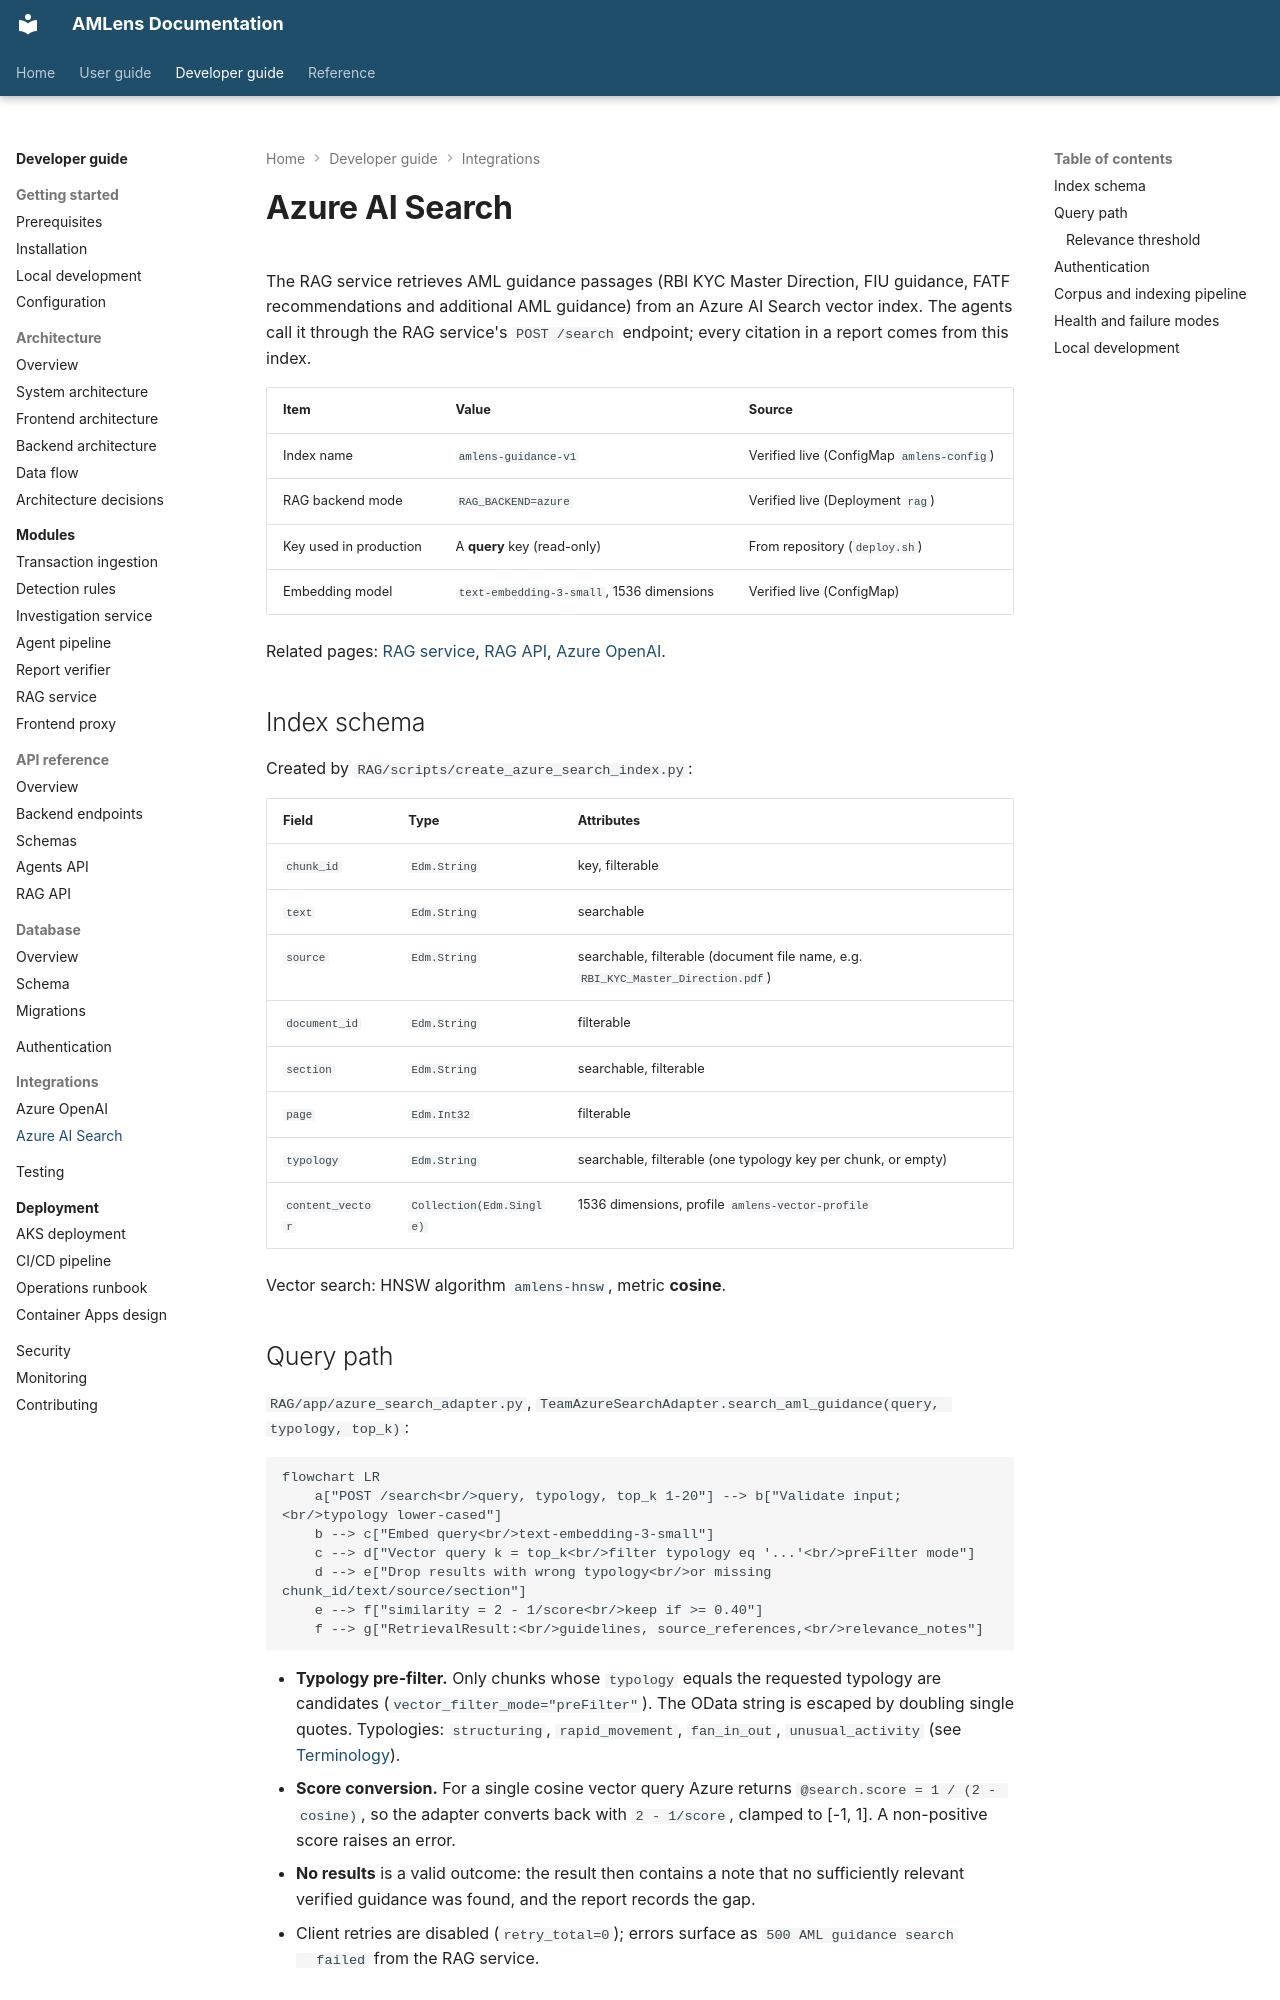

repository: silvrfur/AMLens · page: developer-guide/integrations/azure-ai-search/index.html · generator: mkdocs

---
audience: developer
---

# Azure AI Search

The RAG service retrieves AML guidance passages (RBI KYC Master Direction, FIU guidance, FATF
recommendations and additional AML guidance) from an Azure AI Search vector index. The agents call
it through the RAG service's `POST /search` endpoint; every citation in a report comes from this
index.

| Item | Value | Source |
|---|---|---|
| Index name | `amlens-guidance-v1` | Verified live (ConfigMap `amlens-config`) |
| RAG backend mode | `RAG_BACKEND=azure` | Verified live (Deployment `rag`) |
| Key used in production | A **query** key (read-only) | From repository (`deploy.sh`) |
| Embedding model | `text-embedding-3-small`, 1536 dimensions | Verified live (ConfigMap) |

Related pages: [RAG service](../modules/rag-service.md), [RAG API](../api-reference/rag-api.md),
[Azure OpenAI](azure-openai.md).

## Index schema

Created by `RAG/scripts/create_azure_search_index.py`:

| Field | Type | Attributes |
|---|---|---|
| `chunk_id` | `Edm.String` | key, filterable |
| `text` | `Edm.String` | searchable |
| `source` | `Edm.String` | searchable, filterable (document file name, e.g. `RBI_KYC_Master_Direction.pdf`) |
| `document_id` | `Edm.String` | filterable |
| `section` | `Edm.String` | searchable, filterable |
| `page` | `Edm.Int32` | filterable |
| `typology` | `Edm.String` | searchable, filterable (one typology key per chunk, or empty) |
| `content_vector` | `Collection(Edm.Single)` | 1536 dimensions, profile `amlens-vector-profile` |

Vector search: HNSW algorithm `amlens-hnsw`, metric **cosine**.

## Query path

`RAG/app/azure_search_adapter.py`, `TeamAzureSearchAdapter.search_aml_guidance(query, typology, top_k)`:

```mermaid
flowchart LR
    a["POST /search<br/>query, typology, top_k 1-20"] --> b["Validate input;<br/>typology lower-cased"]
    b --> c["Embed query<br/>text-embedding-3-small"]
    c --> d["Vector query k = top_k<br/>filter typology eq '...'<br/>preFilter mode"]
    d --> e["Drop results with wrong typology<br/>or missing chunk_id/text/source/section"]
    e --> f["similarity = 2 - 1/score<br/>keep if >= 0.40"]
    f --> g["RetrievalResult:<br/>guidelines, source_references,<br/>relevance_notes"]
```

- **Typology pre-filter.** Only chunks whose `typology` equals the requested typology are
  candidates (`vector_filter_mode="preFilter"`). The OData string is escaped by doubling single
  quotes. Typologies: `structuring`, `rapid_movement`, `fan_in_out`, `unusual_activity` (see
  [Terminology](../../reference/terminology.md#typology-keys)).
- **Score conversion.** For a single cosine vector query Azure returns
  `@search.score = 1 / (2 - cosine)`, so the adapter converts back with `2 - 1/score`, clamped to
  [-1, 1]. A non-positive score raises an error.
- **No results** is a valid outcome: the result then contains a note that no sufficiently relevant
  verified guidance was found, and the report records the gap.
- Client retries are disabled (`retry_total=0`); errors surface as `500 AML guidance search
  failed` from the RAG service.
